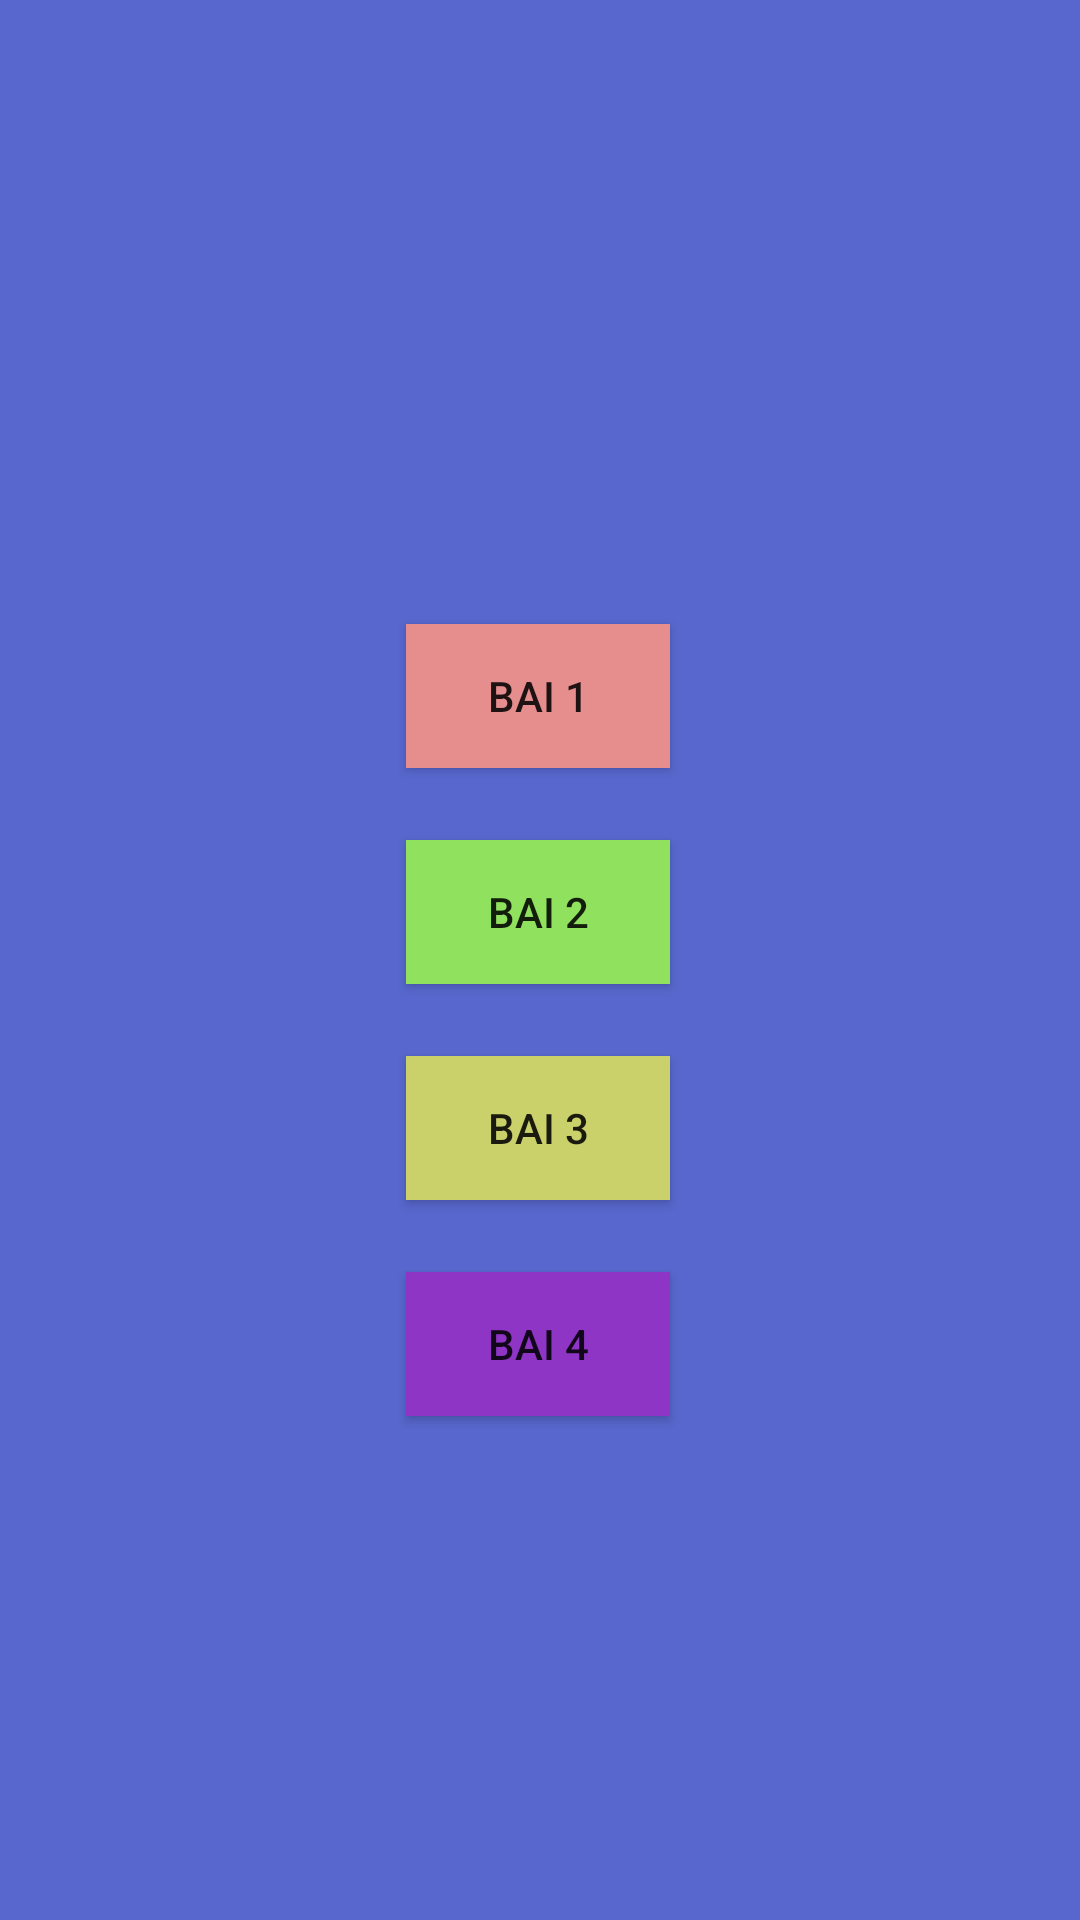

Layout XML and referenced resources for this Android screen:
<!-- AndroidManifest.xml: application theme Theme.AppChamDiem -->
<!-- res/layout/lab1_detail.xml -->
<?xml version="1.0" encoding="utf-8"?>
<androidx.constraintlayout.widget.ConstraintLayout xmlns:android="http://schemas.android.com/apk/res/android"
    xmlns:app="http://schemas.android.com/apk/res-auto"
    xmlns:tools="http://schemas.android.com/tools"
    android:layout_width="match_parent"
    android:layout_height="match_parent"
    tools:context=".MainActivity"
    android:background="#5767CD">

    <Button
        android:id="@+id/lab1bai1"
        android:layout_width="wrap_content"
        android:layout_height="wrap_content"
        android:layout_marginTop="208dp"
        android:background="#E68D8D"
        android:text="bai 1"
        app:layout_constraintEnd_toEndOf="parent"
        app:layout_constraintHorizontal_bias="0.498"
        app:layout_constraintStart_toStartOf="parent"
        app:layout_constraintTop_toTopOf="parent" />

    <Button
        android:id="@+id/lab1bai2"
        android:layout_width="wrap_content"
        android:layout_height="wrap_content"
        android:layout_marginTop="24dp"
        android:background="#90E15E"
        android:text="bai 2"
        app:layout_constraintEnd_toEndOf="parent"
        app:layout_constraintHorizontal_bias="0.498"
        app:layout_constraintStart_toStartOf="parent"
        app:layout_constraintTop_toBottomOf="@+id/lab1bai1" />

    <Button
        android:id="@+id/lab1bai3"
        android:layout_width="wrap_content"
        android:layout_height="wrap_content"
        android:layout_marginTop="24dp"
        android:background="#CAD16A"
        android:text="bai 3"
        app:layout_constraintEnd_toEndOf="parent"
        app:layout_constraintHorizontal_bias="0.498"
        app:layout_constraintStart_toStartOf="parent"
        app:layout_constraintTop_toBottomOf="@+id/lab1bai2" />

    <Button
        android:id="@+id/lab1bai4"
        android:layout_width="wrap_content"
        android:layout_height="wrap_content"
        android:layout_marginTop="24dp"
        android:background="#8E35C5"
        android:text="bai 4"
        app:layout_constraintEnd_toEndOf="parent"
        app:layout_constraintHorizontal_bias="0.498"
        app:layout_constraintStart_toStartOf="parent"
        app:layout_constraintTop_toBottomOf="@+id/lab1bai3" />
</androidx.constraintlayout.widget.ConstraintLayout>
<!-- resources referenced by this layout -->
<resources>
  <style name="Theme.AppChamDiem" parent="Base.Theme.AppChamDiem" />
  <style name="Base.Theme.AppChamDiem" parent="Theme.AppCompat.Light.DarkActionBar">
          
          
      </style>
</resources>
